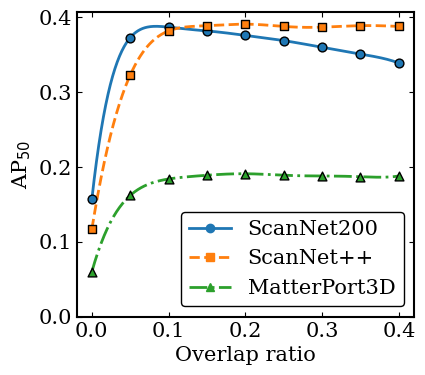
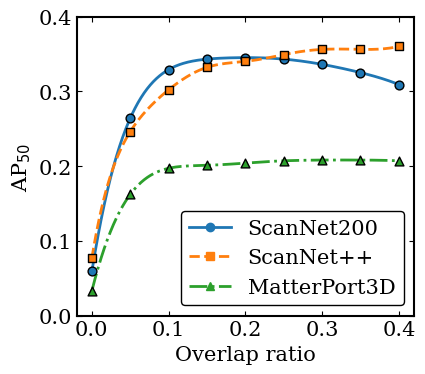
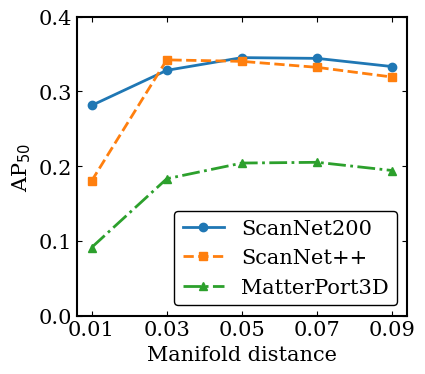
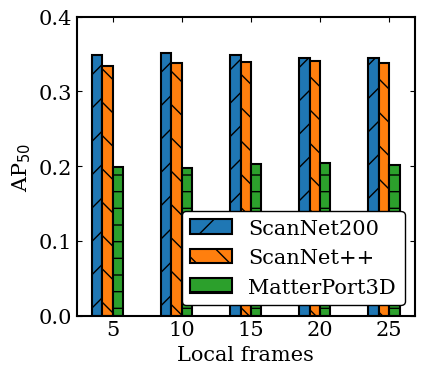
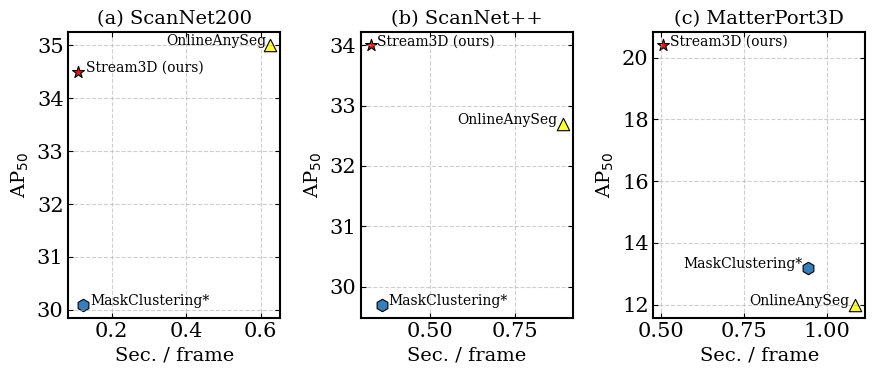

Generate these figures, in order, with matplotlib:
import pandas as pd
import matplotlib.pyplot as plt
import numpy as np

font_size = 15
width = 4.5

crop = True
sam2 = False


import numpy as np
import pandas as pd
import matplotlib.pyplot as plt
from scipy.interpolate import make_interp_spline
from matplotlib.lines import Line2D

Times = 5
if True:
    # 数据示例
    data = {
        "Overlap ratio": [0,0.05,0.1,0.15,0.2,0.25,0.3,0.35,0.4],
        "ScanNet200": [0.157,0.373,0.387,0.382,0.376,0.369,0.360,0.351,0.339],
        "ScanNet++": [0.117,0.323,0.382,0.389,0.391,0.388,0.387,0.389,0.388],
        "MatterPort3D": [0.060,0.162,0.184,0.189,0.191,0.189,0.188,0.187,0.188],
    }

    df = pd.DataFrame(data)

    plt.rcParams.update({
    "font.family": "serif",
    "font.size": font_size,
    "axes.linewidth": 1.5,
    "xtick.direction": "in",
    "ytick.direction": "in",
    "xtick.top": True,
    "ytick.right": True,
    })

    fig, ax = plt.subplots(figsize=(width,4))

    linestyles = ['-', '--', '-.', ':', '-', '--', '-.', ':', '-']
    markers = ['o', 's', '^', 'D', 'v', '>', '<', 'p', '*']
    colors = plt.cm.tab10.colors

    x = np.array(df["Overlap ratio"])
    legend_handles = []

    for i, col in enumerate(df.columns[1:]):
        y = np.array(df[col])
        
        # 原始散点
        ax.scatter(x, y,
                marker=markers[i % len(markers)],
                s=40,
                color=colors[i % len(colors)],
                edgecolor="black",
                zorder=3)
        
        # 光滑拟合曲线 (三次样条)
        x_smooth = np.linspace(x.min(), x.max(), 400)
        spline = make_interp_spline(x, y, k=Times)
        y_smooth = spline(x_smooth)
        
        ax.plot(x_smooth, y_smooth,
                linestyle=linestyles[i % len(linestyles)],
                color=colors[i % len(colors)],
                linewidth=2)
        
        # 构造 legend 句柄：线+点
        handle = Line2D([0], [0],
                        color=colors[i % len(colors)],
                        linestyle=linestyles[i % len(linestyles)],
                        marker=markers[i % len(markers)],
                        markersize=6,
                        linewidth=2,
                        label=col)
        legend_handles.append(handle)

    # 标签和图例
    ax.set_xlabel("Overlap ratio", fontsize=font_size)
    ax.set_ylabel("AP$_{50}$", fontsize=font_size)

    ax.set_xticks([0.0, 0.1, 0.2, 0.3, 0.4])
    ax.set_yticks([0.0, 0.1, 0.2, 0.3, 0.4])

    ax.legend(handles=legend_handles,
            frameon=True,
            facecolor="white",
            framealpha=1.0,
            edgecolor="black",
            fontsize=font_size,
            ncol=1,
            loc="lower right")

    plt.tight_layout()
    plt.savefig("Overlap_ratio.png", dpi=300, bbox_inches="tight", pad_inches=0.05)

# -------------------------------------------------------
if True:
    # 数据示例
    data = {
        "Overlap ratio": [0,0.05,0.1,0.15,0.2,0.25,0.3,0.35,0.4],
        "ScanNet200":   [0.059,0.264,0.329,0.343,0.345,0.343,0.336,0.325,0.309],
        "ScanNet++":    [0.077,0.246,0.302,0.332,0.340,0.349,0.356,0.356,0.360],
        "MatterPort3D": [0.033,0.162,0.197,0.201,0.204,0.207,0.208,0.208,0.207],
    }

    df = pd.DataFrame(data)

    plt.rcParams.update({
    "font.family": "serif",
    "font.size": font_size,
    "axes.linewidth": 1.5,
    "xtick.direction": "in",
    "ytick.direction": "in",
    "xtick.top": True,
    "ytick.right": True,
    })

    fig, ax = plt.subplots(figsize=(width,4))

    linestyles = ['-', '--', '-.', ':', '-', '--', '-.', ':', '-']
    markers = ['o', 's', '^', 'D', 'v', '>', '<', 'p', '*']
    colors = plt.cm.tab10.colors

    x = np.array(df["Overlap ratio"])
    legend_handles = []

    for i, col in enumerate(df.columns[1:]):
        y = np.array(df[col])
        
        # 原始散点
        ax.scatter(x, y,
                marker=markers[i % len(markers)],
                s=40,
                color=colors[i % len(colors)],
                edgecolor="black",
                zorder=3)
        
        # 光滑拟合曲线 (三次样条)
        x_smooth = np.linspace(x.min(), x.max(), 400)
        spline = make_interp_spline(x, y, k=Times)
        y_smooth = spline(x_smooth)
        
        ax.plot(x_smooth, y_smooth,
                linestyle=linestyles[i % len(linestyles)],
                color=colors[i % len(colors)],
                linewidth=2)
        
        # 构造 legend 句柄：线+点
        handle = Line2D([0], [0],
                        color=colors[i % len(colors)],
                        linestyle=linestyles[i % len(linestyles)],
                        marker=markers[i % len(markers)],
                        markersize=6,
                        linewidth=2,
                        label=col)
        legend_handles.append(handle)

    # 标签和图例
    ax.set_xlabel("Overlap ratio", fontsize=font_size)
    ax.set_ylabel("AP$_{50}$", fontsize=font_size)

    ax.set_xticks([0.0, 0.1, 0.2, 0.3, 0.4])
    ax.set_yticks([0.0, 0.1, 0.2, 0.3, 0.4])

    ax.legend(handles=legend_handles,
            frameon=True,
            facecolor="white",
            framealpha=1.0,
            edgecolor="black",
            fontsize=font_size,
            ncol=1,
            loc="lower right")

    plt.tight_layout()
    plt.savefig("Overlap_ratio_crop.png", dpi=300, bbox_inches="tight", pad_inches=0.05)  # 高分辨率保存

# -----------------------------------------------
if sam2:
    # 数据示例
    data = {
        "Manifold distance": [0.01, 0.03, 0.05, 0.07, 0.09],
        "ScanNet200": [0.362, 0.353, 0.376, 0.374, 0.368],
        "ScanNet++": [0.267, 0.381, 0.391, 0.368, 0.356],
        "MatterPort3D": [0.103, 0.169, 0.191, 0.193, 0.183],
    }

    df = pd.DataFrame(data)

    plt.rcParams.update({
        "font.family": "serif",
        "font.size": font_size,
        "axes.linewidth": 1.5,   # 坐标轴框线更粗
        "xtick.direction": "in",
        "ytick.direction": "in",
        "xtick.top": True,
        "ytick.right": True,
    })


    fig, ax = plt.subplots(figsize=(width,4))

    # 使用不同线型和标记，避免全靠颜色区分
    linestyles = ['-', '--', '-.', ':', '-', '--', '-.', ':', '-']
    markers = ['o', 's', '^', 'D', 'v', '>', '<', 'p', '*']

    for i, col in enumerate(df.columns[1:]):
        ax.plot(df["Manifold distance"], df[col],
                linestyle=linestyles[i % len(linestyles)],
                marker=markers[i % len(markers)],
                markersize=6,
                linewidth=2,
                label=col)

    # 标签和图例
    ax.set_xlabel("Manifold distance", fontsize=font_size)
    ax.set_ylabel("AP$_{50}$", fontsize=font_size)

    # 设置横坐标刻度
    ax.set_xticks([0.01, 0.03, 0.05, 0.07, 0.09])
    ax.set_yticks([0.0, 0.1, 0.2, 0.3, 0.4])

    # 图例加不透明背景
    ax.legend(
        frameon=True,
        facecolor="white",
        framealpha=1.0,
        edgecolor="black",
        fontsize=font_size,
        ncol=1,
        loc="lower right"
    )

    plt.tight_layout()
    plt.savefig("Manifold_distance.png", dpi=300, bbox_inches="tight", pad_inches=0.05)  # 高分辨率保存

# --------------------------------------------
if crop:
    # 数据示例
    data = {
        "Manifold distance": [0.01, 0.03, 0.05, 0.07, 0.09],
        "ScanNet200":   [0.281, 0.328, 0.345, 0.344, 0.333],
        "ScanNet++":    [0.180, 0.342, 0.340, 0.332, 0.319],
        "MatterPort3D": [0.091, 0.183, 0.204, 0.205, 0.194],
    }

    df = pd.DataFrame(data)

    plt.rcParams.update({
        "font.family": "serif",
        "font.size": font_size,
        "axes.linewidth": 1.5,   # 坐标轴框线更粗
        "xtick.direction": "in",
        "ytick.direction": "in",
        "xtick.top": True,
        "ytick.right": True,
    })


    fig, ax = plt.subplots(figsize=(width,4))

    # 使用不同线型和标记，避免全靠颜色区分
    linestyles = ['-', '--', '-.', ':', '-', '--', '-.', ':', '-']
    markers = ['o', 's', '^', 'D', 'v', '>', '<', 'p', '*']

    for i, col in enumerate(df.columns[1:]):
        ax.plot(df["Manifold distance"], df[col],
                linestyle=linestyles[i % len(linestyles)],
                marker=markers[i % len(markers)],
                markersize=6,
                linewidth=2,
                label=col)

    # 标签和图例
    ax.set_xlabel("Manifold distance", fontsize=font_size)
    ax.set_ylabel("AP$_{50}$", fontsize=font_size)

    # 设置横坐标刻度
    ax.set_xticks([0.01, 0.03, 0.05, 0.07, 0.09])
    ax.set_yticks([0.0, 0.1, 0.2, 0.3, 0.4])

    # 图例加不透明背景
    ax.legend(
        frameon=True,
        facecolor="white",
        framealpha=1.0,
        edgecolor="black",
        fontsize=font_size,
        ncol=1,
        loc="lower right"
    )

    plt.tight_layout()
    plt.savefig("Manifold_distance_crop.png", dpi=300, bbox_inches="tight", pad_inches=0.05)  # 高分辨率保存

# --------------------------------------------------
if sam2:
    # 数据
    data = {
        "Local frames": [5, 10, 15, 20, 25],
        "ScanNet200": [0.383, 0.382, 0.381, 0.376, 0.375],
        "ScanNet++": [0.385, 0.389, 0.386, 0.391, 0.393],
        "MatterPort3D": [0.190, 0.190, 0.187, 0.191, 0.188],
    }
    df = pd.DataFrame(data)

    # 科研风格
    plt.rcParams.update({
        "font.family": "serif",
        "font.size": font_size,
        "axes.linewidth": 1.5,
        "xtick.direction": "in",
        "ytick.direction": "in",
        "xtick.top": True,
        "ytick.right": True,
    })

    fig, ax = plt.subplots(figsize=(width,4))

    x = np.arange(len(df["Local frames"]))  # 横坐标位置
    width = 0.15                 # 每个柱子的宽度

    # 定义颜色和边框图案
    colors = plt.cm.tab10.colors   # 10 种常用颜色
    hatches = ['/', '\\', '-', '+', 'x', 'o', 'O', '.', '*']

    # 遍历每一列画柱子
    for i, col in enumerate(df.columns[1:]):
        ax.bar(x + i*width, df[col], width=width,
            label=col,
            color=colors[i % len(colors)],       # 填充颜色
            hatch=hatches[i % len(hatches)],     # 边框图案
            edgecolor="black", linewidth=1.5)    # 黑色边框

    # 设置横坐标为实际数值
    ax.set_xticks(x + width*len(df.columns[1:])/2)
    ax.set_xticklabels([f"{v}" for v in df["Local frames"]])
    ax.set_yticks([0.0, 0.1, 0.2, 0.3, 0.4])
    # 标签加粗
    ax.set_xlabel("Local frames", fontsize=font_size)
    ax.set_ylabel("AP$_{50}$", fontsize=font_size)

    # 图例加不透明背景
    ax.legend(
        frameon=True,
        facecolor="white",
        framealpha=1.0,
        edgecolor="black",
        fontsize=font_size,
        ncol=1,
        loc="lower right"
    )

    plt.tight_layout()
    plt.savefig("Local_frames.png", dpi=300, bbox_inches="tight", pad_inches=0.05)

# -------------------------
if crop:
    # 数据
    data = {
        "Local frames": [5, 10, 15, 20, 25],
        "ScanNet200":   [0.349, 0.351, 0.349, 0.345, 0.345],
        "ScanNet++":    [0.334, 0.338, 0.339, 0.340, 0.338],
        "MatterPort3D": [0.199, 0.198, 0.203, 0.204, 0.202],
    }
    df = pd.DataFrame(data)

    # 科研风格
    plt.rcParams.update({
        "font.family": "serif",
        "font.size": font_size,
        "axes.linewidth": 1.5,
        "xtick.direction": "in",
        "ytick.direction": "in",
        "xtick.top": True,
        "ytick.right": True,
    })

    fig, ax = plt.subplots(figsize=(width,4))

    x = np.arange(len(df["Local frames"]))  # 横坐标位置
    width = 0.15                 # 每个柱子的宽度

    # 定义颜色和边框图案
    colors = plt.cm.tab10.colors   # 10 种常用颜色
    hatches = ['/', '\\', '-', '+', 'x', 'o', 'O', '.', '*']

    # 遍历每一列画柱子
    for i, col in enumerate(df.columns[1:]):
        ax.bar(x + i*width, df[col], width=width,
            label=col,
            color=colors[i % len(colors)],       # 填充颜色
            hatch=hatches[i % len(hatches)],     # 边框图案
            edgecolor="black", linewidth=1.5)    # 黑色边框

    # 设置横坐标为实际数值
    ax.set_xticks(x + width*len(df.columns[1:])/2)
    ax.set_xticklabels([f"{v}" for v in df["Local frames"]])
    ax.set_yticks([0.0, 0.1, 0.2, 0.3, 0.4])
    # 标签加粗
    ax.set_xlabel("Local frames", fontsize=font_size)
    ax.set_ylabel("AP$_{50}$", fontsize=font_size)

    # 图例加不透明背景
    ax.legend(
        frameon=True,
        facecolor="white",
        framealpha=1.0,
        edgecolor="black",
        fontsize=font_size,
        ncol=1,
        loc="lower right"
    )

    plt.tight_layout()
    plt.savefig("Local_frames_crop.png", dpi=300, bbox_inches="tight", pad_inches=0.05)

# ---------------------------
if crop:
    font_size = 14

    fig, axes = plt.subplots(1, 3, figsize=(9,4))

    # -------------------------
    # 子图1：MAGE 系列
    # -------------------------
    ax = axes[0]
    # 数据
    x_vals = [0.122, 0.626, 0.11]
    y_vals = [30.1, 35, 34.5]
    labels = ["MaskClustering*", "OnlineAnySeg", "Stream3D (ours)"]
    colors = ["#377eb8", "#ffff33", "#e41a1c"]
    markers = ["h", "^", "*"]

    for x, y, lab, c, m in zip(x_vals, y_vals, labels, colors, markers):
        ax.scatter(x, y, c=c, marker=m, s=80, edgecolor="black", linewidth=0.8, label=lab)
        

    ax.text(x_vals[0]+0.02, y_vals[0], labels[0], fontsize=10)
    ax.text(x_vals[1]-0.28, y_vals[1], labels[1], fontsize=10)
    ax.text(x_vals[2]+0.02, y_vals[2], labels[2], fontsize=10)

    ax.set_ylabel("AP$_{50}$", fontsize=font_size)
    ax.set_xlabel("Sec. / frame", fontsize=font_size)
    ax.set_title("(a) ScanNet200", fontsize=font_size)
    ax.grid(True, linestyle="--", alpha=0.6)
    # ax.legend(loc="upper right", fontsize=8, frameon=True)

    # -------------------------
    # 子图2：DiT 系列
    # -------------------------
    ax = axes[1]
    x_vals = [0.359, 0.889, 0.326]
    y_vals = [29.7, 32.7, 34]
    labels = ["MaskClustering*", "OnlineAnySeg", "Stream3D (ours)"]
    colors = ["#377eb8", "#ffff33", "#e41a1c"]
    markers = ["h", "^", "*"]

    for x, y, lab, c, m in zip(x_vals, y_vals, labels, colors, markers):
        ax.scatter(x, y, c=c, marker=m, s=80, edgecolor="black", linewidth=0.8, label=lab)
        # ax.text(x+0.8, y+0.3, lab, fontsize=8)


    ax.text(x_vals[0]+0.02, y_vals[0], labels[0], fontsize=10)
    ax.text(x_vals[1]-0.31, y_vals[1], labels[1], fontsize=10)
    ax.text(x_vals[2]+0.02, y_vals[2], labels[2], fontsize=10)

    ax.set_ylabel("AP$_{50}$", fontsize=font_size)
    ax.set_xlabel("Sec. / frame", fontsize=font_size)
    ax.set_title("(b) ScanNet++", fontsize=font_size)
    ax.grid(True, linestyle="--", alpha=0.6)
    # ax.legend(loc="upper right", fontsize=8, frameon=True)

    # -------------------------
    # 子图3：基线模型
    # -------------------------
    ax = axes[2]
    x_vals = [0.945, 1.087, 0.505]
    y_vals = [13.2, 12.0, 20.4]
    labels = ["MaskClustering*", "OnlineAnySeg", "Stream3D (ours)"]
    colors = ["#377eb8", "#ffff33", "#e41a1c"]
    markers = ["h", "^", "*"]

    for x, y, lab, c, m in zip(x_vals, y_vals, labels, colors, markers):
        ax.scatter(x, y, c=c, marker=m, s=80, edgecolor="black", linewidth=0.8, label=lab)
        # ax.text(x+0.8, y+0.3, lab, fontsize=8)


    ax.text(x_vals[0]-0.38, y_vals[0], labels[0], fontsize=10)
    ax.text(x_vals[1]-0.32, y_vals[1], labels[1], fontsize=10)
    ax.text(x_vals[2]+0.02, y_vals[2], labels[2], fontsize=10)

    ax.set_ylabel("AP$_{50}$", fontsize=font_size)
    ax.set_xlabel("Sec. / frame", fontsize=font_size)
    ax.set_title("(c) MatterPort3D", fontsize=font_size)
    ax.grid(True, linestyle="--", alpha=0.6)
    # ax.legend(loc="upper right", fontsize=8, frameon=True)

    plt.tight_layout()
    plt.savefig("Time_frames.png", dpi=300, bbox_inches="tight", pad_inches=0.05)
    # plt.show()
